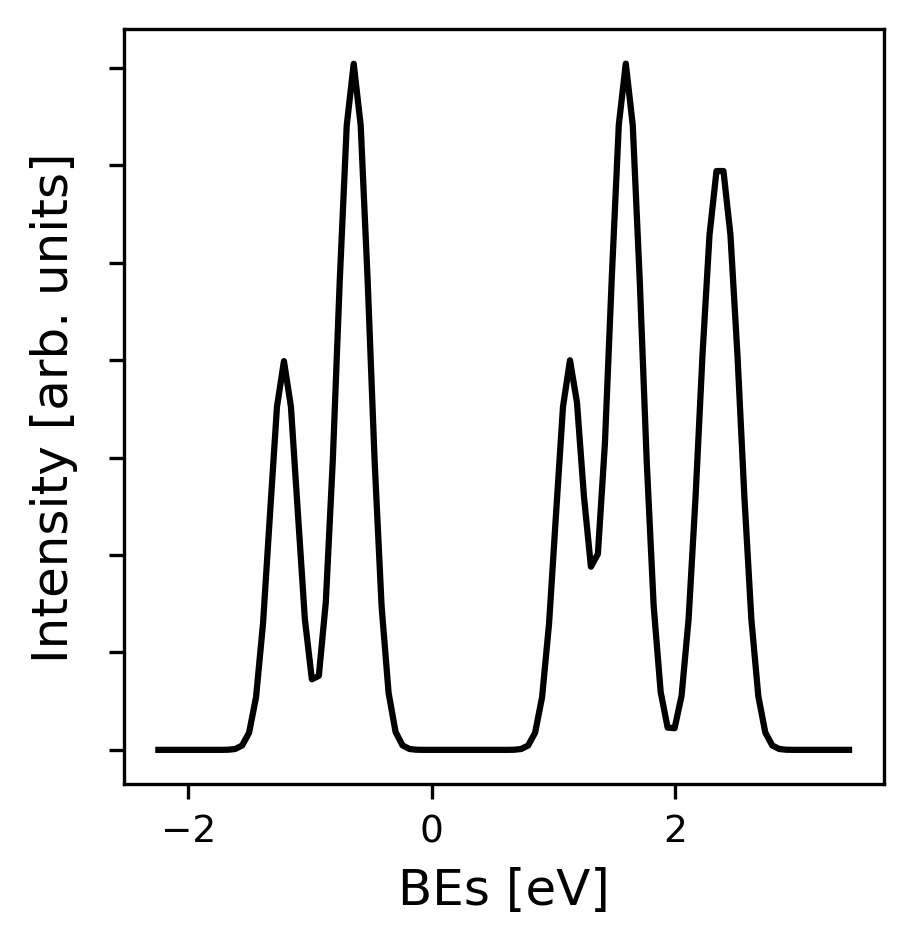

The file beside this chart, header and first rows:
-2.246508117859980391e+00, 0.000000000000000000e+00
-2.189193211332026490e+00, 0.000000000000000000e+00
-2.131878304804072588e+00, 0.000000000000000000e+00
-2.074563398276118242e+00, 0.000000000000000000e+00
-2.017248491748164341e+00, 0.000000000000000000e+00
-1.959933585220210439e+00, 0.000000000000000000e+00
-1.902618678692256537e+00, 0.000000000000000000e+00
-1.845303772164302414e+00, 0.000000000000000000e+00
-1.787988865636348290e+00, 0.000000000000000000e+00
-1.730673959108394389e+00, 0.000000000000000000e+00
-1.673359052580440487e+00, 6.691628957263553122e-05
-1.616044146052486363e+00, 4.363490205067883172e-04
-1.558729239524532462e+00, 2.215963172596555151e-03
-1.501414332996578338e+00, 8.764304362785869593e-03
-1.444099426468624436e+00, 2.699595796729884617e-02
-1.386784519940670535e+00, 6.475993660472743885e-02
-1.329469613412716411e+00, 1.209874897653490378e-01
-1.272154706884762287e+00, 1.760357588847903665e-01
-1.214839800356808386e+00, 1.994746478647450028e-01
-1.157524893828854484e+00, 1.761026751743630103e-01
-1.100209987300900361e+00, 1.214238387858558310e-01
-1.042895080772946459e+00, 6.704281606689663220e-02
-9.855801742449923353e-01, 3.619661135059150381e-02
-9.282652677170384337e-01, 3.797622550268127395e-02
-8.709503611890845320e-01, 7.574020414010985969e-02
-8.136354546611304084e-01, 1.484197967531546702e-01
-7.563205481331765068e-01, 2.408626117790904353e-01
-6.990056416052223831e-01, 3.204621376300940128e-01
-6.416907350772684815e-01, 3.520715177695807330e-01
-5.843758285493143578e-01, 3.204621376300940128e-01
-5.270609220213604562e-01, 2.407956954895177915e-01
-4.697460154934063326e-01, 1.479834477326478770e-01
-4.124311089654524309e-01, 7.352424096751331017e-02
-3.551162024374985293e-01, 2.921192113989540262e-02
-2.978012959095444057e-01, 9.200653383292657639e-03
-2.404863893815902820e-01, 2.282879462169190750e-03
-1.831714828536363804e-01, 4.363490205067883172e-04
-1.258565763256824788e-01, 6.691628957263553122e-05
-6.854166979772857715e-02, 0.000000000000000000e+00
-1.122676326977423145e-02, 0.000000000000000000e+00
4.608814325817967017e-02, 0.000000000000000000e+00
1.034030497861335718e-01, 0.000000000000000000e+00
1.607179563140874734e-01, 0.000000000000000000e+00
2.180328628420413750e-01, 0.000000000000000000e+00
2.753477693699957207e-01, 0.000000000000000000e+00
3.326626758979496223e-01, 0.000000000000000000e+00
3.899775824259035240e-01, 0.000000000000000000e+00
4.472924889538574256e-01, 0.000000000000000000e+00
5.046073954818113272e-01, 0.000000000000000000e+00
5.619223020097656729e-01, 0.000000000000000000e+00
6.192372085377195745e-01, 0.000000000000000000e+00
6.765521150656734761e-01, 6.691628957263553122e-05
7.338670215936273777e-01, 4.363490205067883172e-04
7.911819281215817234e-01, 2.215963172596555151e-03
8.484968346495356251e-01, 8.764304362785869593e-03
9.058117411774895267e-01, 2.699595796729884617e-02
9.631266477054434283e-01, 6.475993660472743885e-02
1.020441554233397330e+00, 1.209874897653490378e-01
1.077756460761351676e+00, 1.761026751743630103e-01
1.135071367289305577e+00, 1.999109968852517960e-01
1.192386273817259479e+00, 1.783186383469595460e-01
... 39 more rows
